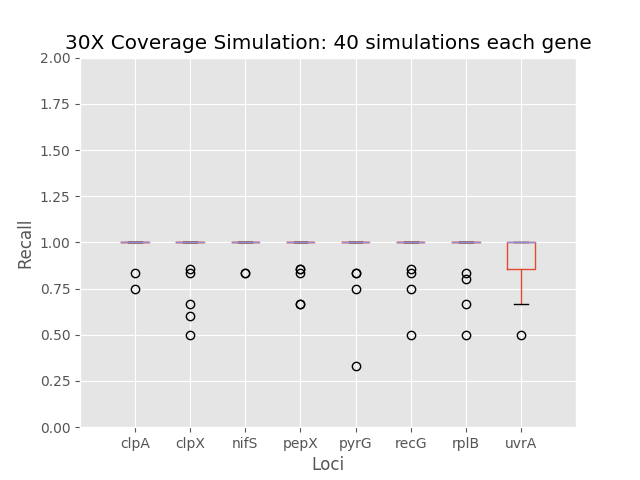

Data behind this chart, as committed beside it:
	0	1	2	3	4	5	6	7
0	1.0	1.0	1.0	1.0	1.0	1.0	1.0	1.0
1	1.0	0.8333	1.0	1.0	1.0	1.0	1.0	1.0
2	1.0	1.0	1.0	1.0	1.0	1.0	0.8333	1.0
3	1.0	0.6667	1.0	1.0	1.0	1.0	1.0	1.0
4	1.0	1.0	1.0	1.0	1.0	0.75	1.0	1.0
5	1.0	1.0	1.0	1.0	1.0	0.5	1.0	1.0
6	1.0	1.0	1.0	1.0	1.0	1.0	1.0	1.0
7	1.0	1.0	1.0	1.0	1.0	1.0	1.0	1.0
8	1.0	1.0	1.0	1.0	1.0	1.0	1.0	1.0
9	1.0	0.6	1.0	1.0	1.0	1.0	0.8	1.0
10	1.0	1.0	1.0	0.8571	1.0	1.0	1.0	0.8571
11	1.0	1.0	1.0	1.0	0.8333	1.0	1.0	1.0
12	1.0	1.0	1.0	0.8333	1.0	1.0	1.0	1.0
13	1.0	1.0	1.0	1.0	1.0	1.0	1.0	1.0
14	1.0	0.5	1.0	1.0	1.0	1.0	1.0	0.5
15	1.0	1.0	1.0	1.0	1.0	0.8333	0.6667	0.8333
16	1.0	1.0	1.0	1.0	1.0	1.0	1.0	1.0
17	1.0	1.0	1.0	1.0	1.0	1.0	1.0	1.0
18	0.8333	1.0	1.0	1.0	1.0	1.0	1.0	1.0
19	1.0	1.0	1.0	1.0	0.75	1.0	1.0	0.75
20	1.0	1.0	0.8333	1.0	1.0	1.0	1.0	0.8333
21	1.0	1.0	1.0	1.0	1.0	1.0	1.0	1.0
22	1.0	0.8571	1.0	1.0	1.0	1.0	1.0	1.0
23	1.0	1.0	1.0	1.0	1.0	1.0	1.0	1.0
24	1.0	1.0	1.0	1.0	1.0	1.0	1.0	1.0
25	1.0	1.0	1.0	1.0	1.0	1.0	1.0	1.0
26	1.0	1.0	1.0	0.6667	1.0	1.0	1.0	0.6667
27	1.0	1.0	1.0	1.0	1.0	1.0	1.0	1.0
28	1.0	1.0	0.8333	1.0	0.8333	1.0	1.0	1.0
29	1.0	1.0	1.0	1.0	1.0	1.0	1.0	0.8
30	1.0	1.0	1.0	1.0	1.0	1.0	1.0	1.0
31	1.0	1.0	1.0	1.0	0.3333	1.0	1.0	1.0
32	0.75	1.0	1.0	1.0	1.0	1.0	0.5	1.0
33	1.0	1.0	1.0	1.0	1.0	1.0	1.0	1.0
34	1.0	1.0	1.0	1.0	1.0	1.0	1.0	1.0
35	1.0	1.0	1.0	1.0	1.0	1.0	1.0	0.8571
36	1.0	1.0	1.0	0.8571	1.0	0.8571	1.0	0.8571
37	1.0	1.0	1.0	1.0	1.0	1.0	1.0	0.75
38	1.0	1.0	1.0	0.6667	1.0	1.0	1.0	0.7143
39	1.0	1.0	1.0	1.0	1.0	1.0	1.0	1.0
